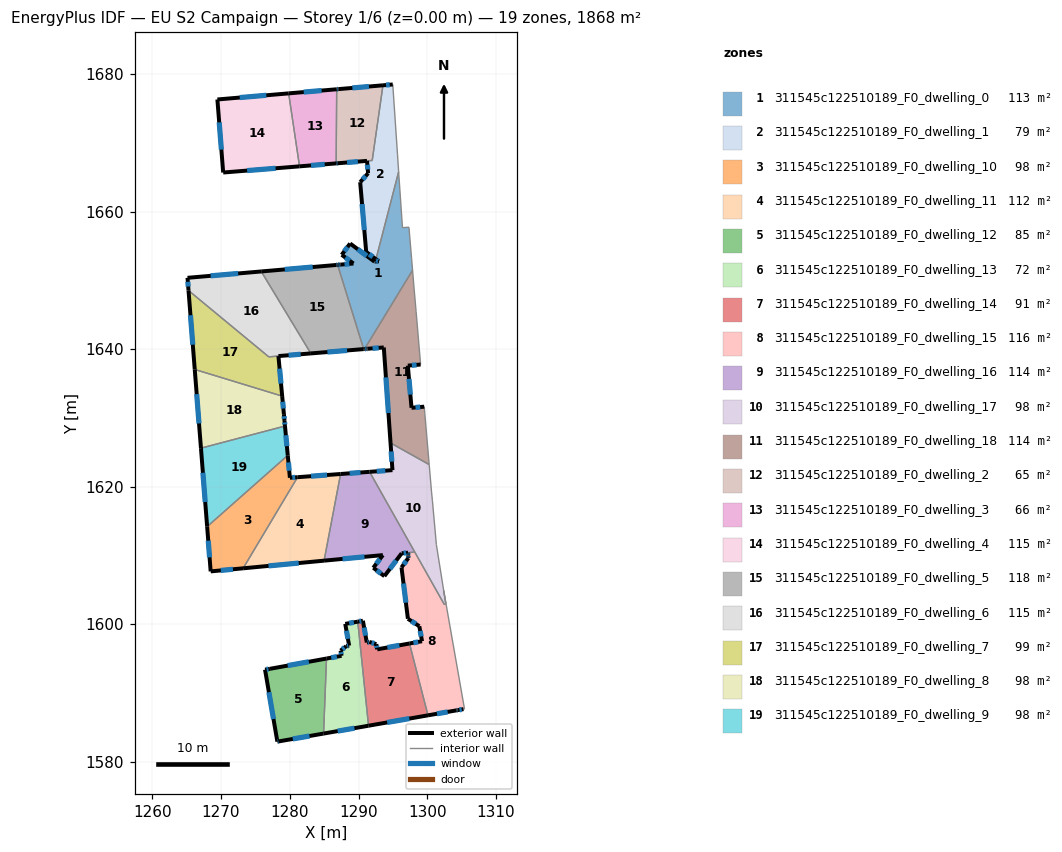
=== STOREY PLAN SPEC (per zone: floor XY polygon, exterior-wall plan segments, windows/doors) ===
zone 1: 311545c122510189_F0_dwelling_0  (113.5 m²)
  floor: (1295.84, 1665.80) (1295.86, 1665.45) (1296.39, 1657.66) (1297.33, 1657.74) (1297.72, 1653.19) (1297.86, 1651.47) (1290.87, 1640.02) (1290.75, 1640.01) (1286.96, 1652.26) (1287.37, 1652.29) (1289.26, 1652.46) (1287.56, 1653.72) (1288.78, 1655.36) (1292.33, 1652.72) (1292.45, 1652.73) (1292.95, 1652.77) (1292.54, 1653.08)
  exterior wall: (1287.37, 1652.29) – (1286.96, 1652.26)  [0.4 m]
    window: (1287.24, 1652.28) – (1287.09, 1652.27)  [0.2 m²]
  exterior wall: (1289.26, 1652.46) – (1287.37, 1652.29)  [1.9 m]
    window: (1288.67, 1652.40) – (1287.96, 1652.34)  [0.8 m²]
  exterior wall: (1287.56, 1653.72) – (1289.26, 1652.46)  [2.1 m]
    window: (1288.09, 1653.33) – (1288.73, 1652.85)  [0.9 m²]
  exterior wall: (1288.78, 1655.36) – (1287.56, 1653.72)  [2.0 m]
    window: (1288.39, 1654.85) – (1287.94, 1654.24)  [0.9 m²]
  exterior wall: (1292.33, 1652.72) – (1288.78, 1655.36)  [4.4 m]
    window: (1291.22, 1653.55) – (1289.89, 1654.53)  [1.8 m²]
  exterior wall: (1292.45, 1652.73) – (1292.33, 1652.72)  [0.1 m]
  exterior wall: (1292.95, 1652.77) – (1292.45, 1652.73)  [0.5 m]
    window: (1292.79, 1652.76) – (1292.60, 1652.74)  [0.2 m²]
  exterior wall: (1292.54, 1653.08) – (1292.95, 1652.77)  [0.5 m]
    window: (1292.67, 1652.99) – (1292.82, 1652.87)  [0.2 m²]
  exterior wall: (1290.75, 1640.01) – (1290.87, 1640.02)  [0.1 m]
  interior walls: 8
zone 2: 311545c122510189_F0_dwelling_1  (78.7 m²)
  floor: (1294.98, 1678.50) (1295.67, 1668.36) (1295.84, 1665.80) (1292.54, 1653.08) (1291.12, 1654.14) (1290.24, 1664.28) (1291.39, 1665.58) (1291.24, 1667.38) (1291.99, 1667.44) (1293.56, 1678.37)
  exterior wall: (1294.98, 1678.50) – (1293.56, 1678.37)  [1.4 m]
    window: (1294.53, 1678.46) – (1294.00, 1678.41)  [0.6 m²]
  exterior wall: (1291.12, 1654.14) – (1292.54, 1653.08)  [1.8 m]
    window: (1291.56, 1653.81) – (1292.09, 1653.41)  [0.7 m²]
  exterior wall: (1290.24, 1664.28) – (1291.12, 1654.14)  [10.2 m]
    window: (1290.52, 1661.10) – (1290.84, 1657.32)  [4.2 m²]
  exterior wall: (1291.39, 1665.58) – (1290.24, 1664.28)  [1.7 m]
    window: (1291.03, 1665.17) – (1290.60, 1664.69)  [0.7 m²]
  exterior wall: (1291.24, 1667.38) – (1291.39, 1665.58)  [1.8 m]
    window: (1291.29, 1666.82) – (1291.34, 1666.14)  [0.8 m²]
  interior walls: 5
zone 3: 311545c122510189_F0_dwelling_10  (98.3 m²)
  floor: (1279.71, 1624.55) (1280.02, 1621.29) (1281.13, 1621.38) (1273.22, 1608.12) (1268.50, 1607.68) (1267.98, 1614.18)
  exterior wall: (1280.02, 1621.29) – (1279.71, 1624.55)  [3.3 m]
    window: (1279.92, 1622.31) – (1279.81, 1623.53)  [1.4 m²]
  exterior wall: (1281.13, 1621.38) – (1280.02, 1621.29)  [1.1 m]
    window: (1280.78, 1621.35) – (1280.37, 1621.32)  [0.5 m²]
  exterior wall: (1268.50, 1607.68) – (1273.22, 1608.12)  [4.7 m]
    window: (1269.98, 1607.82) – (1271.74, 1607.98)  [2.0 m²]
  exterior wall: (1267.98, 1614.18) – (1268.50, 1607.68)  [6.5 m]
    window: (1268.14, 1612.14) – (1268.34, 1609.72)  [2.7 m²]
  interior walls: 2
zone 4: 311545c122510189_F0_dwelling_11  (112.5 m²)
  floor: (1287.39, 1621.84) (1284.99, 1609.24) (1273.22, 1608.12) (1281.13, 1621.38)
  exterior wall: (1287.39, 1621.84) – (1281.13, 1621.38)  [6.3 m]
    window: (1285.43, 1621.69) – (1283.10, 1621.52)  [2.6 m²]
  exterior wall: (1273.22, 1608.12) – (1284.99, 1609.24)  [11.8 m]
    window: (1276.91, 1608.47) – (1281.30, 1608.89)  [4.9 m²]
  interior walls: 2
zone 5: 311545c122510189_F0_dwelling_12  (84.6 m²)
  floor: (1285.35, 1595.00) (1284.92, 1584.09) (1278.40, 1582.95) (1278.20, 1582.92) (1276.41, 1593.38) (1277.12, 1593.51)
  exterior wall: (1277.12, 1593.51) – (1276.41, 1593.38)  [0.7 m]
    window: (1276.90, 1593.47) – (1276.63, 1593.42)  [0.3 m²]
  exterior wall: (1285.35, 1595.00) – (1277.12, 1593.51)  [8.4 m]
    window: (1282.77, 1594.53) – (1279.70, 1593.97)  [3.5 m²]
  exterior wall: (1278.40, 1582.95) – (1284.92, 1584.09)  [6.6 m]
    window: (1280.44, 1583.31) – (1282.87, 1583.73)  [2.8 m²]
  exterior wall: (1278.20, 1582.92) – (1278.40, 1582.95)  [0.2 m]
    window: (1278.26, 1582.93) – (1278.33, 1582.94)  [0.1 m²]
  exterior wall: (1276.41, 1593.38) – (1278.20, 1582.92)  [10.6 m]
    window: (1276.97, 1590.10) – (1277.63, 1586.20)  [4.4 m²]
  interior walls: 1
zone 6: 311545c122510189_F0_dwelling_13  (71.7 m²)
  floor: (1289.89, 1600.37) (1291.46, 1585.23) (1284.92, 1584.09) (1285.35, 1595.00) (1287.54, 1595.40) (1287.40, 1596.15) (1288.21, 1596.80) (1288.64, 1596.88) (1288.07, 1600.04)
  exterior wall: (1287.54, 1595.40) – (1285.35, 1595.00)  [2.2 m]
    window: (1286.85, 1595.27) – (1286.03, 1595.12)  [0.9 m²]
  exterior wall: (1287.40, 1596.15) – (1287.54, 1595.40)  [0.8 m]
    window: (1287.44, 1595.92) – (1287.49, 1595.63)  [0.3 m²]
  exterior wall: (1288.21, 1596.80) – (1287.40, 1596.15)  [1.0 m]
    window: (1287.96, 1596.60) – (1287.65, 1596.36)  [0.4 m²]
  exterior wall: (1288.64, 1596.88) – (1288.21, 1596.80)  [0.4 m]
    window: (1288.50, 1596.85) – (1288.35, 1596.82)  [0.2 m²]
  exterior wall: (1288.07, 1600.04) – (1288.64, 1596.88)  [3.2 m]
    window: (1288.25, 1599.05) – (1288.46, 1597.87)  [1.3 m²]
  exterior wall: (1289.89, 1600.37) – (1288.07, 1600.04)  [1.9 m]
    window: (1289.32, 1600.26) – (1288.64, 1600.14)  [0.8 m²]
  exterior wall: (1284.92, 1584.09) – (1291.46, 1585.23)  [6.6 m]
    window: (1286.97, 1584.45) – (1289.41, 1584.87)  [2.8 m²]
  interior walls: 2
zone 7: 311545c122510189_F0_dwelling_14  (91.2 m²)
  floor: (1297.41, 1597.19) (1300.10, 1586.74) (1291.46, 1585.23) (1289.89, 1600.37) (1290.64, 1600.50) (1291.21, 1597.34) (1291.60, 1597.41) (1292.59, 1597.09) (1292.72, 1596.34)
  exterior wall: (1291.21, 1597.34) – (1290.64, 1600.50)  [3.2 m]
    window: (1291.03, 1598.33) – (1290.82, 1599.51)  [1.3 m²]
  exterior wall: (1291.60, 1597.41) – (1291.21, 1597.34)  [0.4 m]
    window: (1291.48, 1597.38) – (1291.33, 1597.36)  [0.2 m²]
  exterior wall: (1292.59, 1597.09) – (1291.60, 1597.41)  [1.0 m]
    window: (1292.28, 1597.19) – (1291.91, 1597.31)  [0.4 m²]
  exterior wall: (1292.72, 1596.34) – (1292.59, 1597.09)  [0.8 m]
    window: (1292.68, 1596.57) – (1292.63, 1596.86)  [0.3 m²]
  exterior wall: (1297.41, 1597.19) – (1292.72, 1596.34)  [4.8 m]
    window: (1295.94, 1596.92) – (1294.19, 1596.60)  [2.0 m²]
  exterior wall: (1291.46, 1585.23) – (1300.10, 1586.74)  [8.8 m]
    window: (1294.17, 1585.70) – (1297.39, 1586.27)  [3.7 m²]
  exterior wall: (1290.64, 1600.50) – (1289.89, 1600.37)  [0.8 m]
    window: (1290.40, 1600.46) – (1290.13, 1600.41)  [0.3 m²]
  interior walls: 2
zone 8: 311545c122510189_F0_dwelling_15  (116.2 m²)
  floor: (1302.39, 1604.87) (1305.41, 1587.70) (1305.43, 1587.67) (1305.27, 1587.64) (1304.42, 1587.49) (1304.27, 1587.47) (1300.10, 1586.74) (1297.41, 1597.19) (1299.24, 1597.52) (1298.84, 1599.70) (1297.18, 1600.78) (1296.25, 1608.26) (1297.25, 1609.62) (1297.23, 1609.94) (1297.22, 1610.00) (1297.20, 1610.39) (1298.18, 1610.49) (1298.26, 1610.34) (1302.47, 1602.87) (1302.70, 1602.95)
  exterior wall: (1304.42, 1587.49) – (1305.27, 1587.64)  [0.9 m]
    window: (1304.69, 1587.54) – (1305.00, 1587.59)  [0.4 m²]
  exterior wall: (1304.27, 1587.47) – (1304.42, 1587.49)  [0.2 m]
    window: (1304.32, 1587.48) – (1304.38, 1587.48)  [0.1 m²]
  exterior wall: (1300.10, 1586.74) – (1304.27, 1587.47)  [4.2 m]
    window: (1301.41, 1586.97) – (1302.97, 1587.24)  [1.8 m²]
  exterior wall: (1299.24, 1597.52) – (1297.41, 1597.19)  [1.9 m]
    window: (1298.67, 1597.42) – (1297.99, 1597.29)  [0.8 m²]
  exterior wall: (1298.84, 1599.70) – (1299.24, 1597.52)  [2.2 m]
    window: (1298.97, 1599.02) – (1299.12, 1598.20)  [0.9 m²]
  exterior wall: (1297.18, 1600.78) – (1298.84, 1599.70)  [2.0 m]
    window: (1297.70, 1600.45) – (1298.32, 1600.04)  [0.8 m²]
  exterior wall: (1296.25, 1608.26) – (1297.18, 1600.78)  [7.5 m]
    window: (1296.54, 1605.91) – (1296.89, 1603.13)  [3.1 m²]
  exterior wall: (1297.25, 1609.62) – (1296.25, 1608.26)  [1.7 m]
    window: (1296.94, 1609.20) – (1296.57, 1608.68)  [0.7 m²]
  exterior wall: (1297.23, 1609.94) – (1297.25, 1609.62)  [0.3 m]
    window: (1297.23, 1609.84) – (1297.24, 1609.72)  [0.1 m²]
  exterior wall: (1297.22, 1610.00) – (1297.23, 1609.94)  [0.1 m]
  exterior wall: (1297.20, 1610.39) – (1297.22, 1610.00)  [0.4 m]
    window: (1297.20, 1610.27) – (1297.21, 1610.12)  [0.2 m²]
  interior walls: 9
zone 9: 311545c122510189_F0_dwelling_16  (113.8 m²)
  floor: (1291.61, 1622.15) (1298.18, 1610.49) (1296.28, 1610.31) (1293.77, 1606.98) (1292.15, 1608.20) (1293.54, 1610.05) (1284.99, 1609.24) (1287.39, 1621.84)
  exterior wall: (1293.77, 1606.98) – (1296.28, 1610.31)  [4.2 m]
    window: (1294.55, 1608.02) – (1295.49, 1609.26)  [1.7 m²]
  exterior wall: (1292.15, 1608.20) – (1293.77, 1606.98)  [2.0 m]
    window: (1292.66, 1607.82) – (1293.26, 1607.36)  [0.8 m²]
  exterior wall: (1293.54, 1610.05) – (1292.15, 1608.20)  [2.3 m]
    window: (1293.11, 1609.47) – (1292.59, 1608.78)  [1.0 m²]
  exterior wall: (1284.99, 1609.24) – (1293.54, 1610.05)  [8.6 m]
    window: (1287.67, 1609.49) – (1290.86, 1609.79)  [3.6 m²]
  exterior wall: (1291.61, 1622.15) – (1287.39, 1621.84)  [4.2 m]
    window: (1290.29, 1622.06) – (1288.71, 1621.94)  [1.8 m²]
  exterior wall: (1296.28, 1610.31) – (1297.20, 1610.39)  [0.9 m]
    window: (1296.57, 1610.33) – (1296.91, 1610.37)  [0.4 m²]
  interior walls: 3
zone 10: 311545c122510189_F0_dwelling_17  (98.2 m²)
  floor: (1300.28, 1623.21) (1300.62, 1619.21) (1300.74, 1618.02) (1301.32, 1611.55) (1302.70, 1602.95) (1302.47, 1602.87) (1291.61, 1622.15) (1294.94, 1622.40) (1294.66, 1626.35)
  exterior wall: (1294.66, 1626.35) – (1294.94, 1622.40)  [4.0 m]
    window: (1294.75, 1625.12) – (1294.85, 1623.64)  [1.7 m²]
  exterior wall: (1294.94, 1622.40) – (1291.61, 1622.15)  [3.3 m]
    window: (1293.89, 1622.32) – (1292.65, 1622.23)  [1.4 m²]
  interior walls: 9
zone 11: 311545c122510189_F0_dwelling_18  (114.0 m²)
  floor: (1297.86, 1651.47) (1298.08, 1648.87) (1298.38, 1645.48) (1299.03, 1637.76) (1297.17, 1637.60) (1297.71, 1631.47) (1299.56, 1631.63) (1300.28, 1623.21) (1294.66, 1626.35) (1293.68, 1640.25) (1291.30, 1640.05) (1291.16, 1640.04) (1290.87, 1640.02)
  exterior wall: (1297.71, 1631.47) – (1297.17, 1637.60)  [6.2 m]
    window: (1297.54, 1633.39) – (1297.34, 1635.68)  [2.6 m²]
  exterior wall: (1299.56, 1631.63) – (1297.71, 1631.47)  [1.9 m]
    window: (1298.98, 1631.58) – (1298.29, 1631.52)  [0.8 m²]
  exterior wall: (1293.68, 1640.25) – (1294.66, 1626.35)  [13.9 m]
    window: (1293.98, 1635.89) – (1294.35, 1630.71)  [5.8 m²]
  exterior wall: (1291.30, 1640.05) – (1293.68, 1640.25)  [2.4 m]
    window: (1292.04, 1640.11) – (1292.93, 1640.19)  [1.0 m²]
  exterior wall: (1291.16, 1640.04) – (1291.30, 1640.05)  [0.1 m]
    window: (1291.20, 1640.04) – (1291.26, 1640.05)  [0.1 m²]
  exterior wall: (1290.87, 1640.02) – (1291.16, 1640.04)  [0.3 m]
    window: (1290.96, 1640.02) – (1291.07, 1640.03)  [0.1 m²]
  exterior wall: (1297.17, 1637.60) – (1299.03, 1637.76)  [1.9 m]
    window: (1297.76, 1637.65) – (1298.45, 1637.71)  [0.8 m²]
  interior walls: 6
zone 12: 311545c122510189_F0_dwelling_2  (64.6 m²)
  floor: (1293.56, 1678.37) (1291.99, 1667.44) (1287.00, 1667.04) (1286.75, 1667.02) (1286.82, 1677.80) (1287.08, 1677.82)
  exterior wall: (1293.56, 1678.37) – (1287.08, 1677.82)  [6.5 m]
    window: (1291.52, 1678.20) – (1289.11, 1677.99)  [2.7 m²]
  exterior wall: (1287.00, 1667.04) – (1291.23, 1667.38)  [4.2 m]
    window: (1288.33, 1667.14) – (1289.91, 1667.27)  [1.8 m²]
  exterior wall: (1286.75, 1667.02) – (1287.00, 1667.04)  [0.3 m]
    window: (1286.83, 1667.02) – (1286.92, 1667.03)  [0.1 m²]
  exterior wall: (1287.08, 1677.82) – (1286.82, 1677.80)  [0.3 m]
    window: (1287.00, 1677.81) – (1286.90, 1677.80)  [0.1 m²]
  interior walls: 3
zone 13: 311545c122510189_F0_dwelling_3  (66.3 m²)
  floor: (1286.82, 1677.80) (1286.75, 1667.02) (1281.42, 1666.59) (1279.84, 1677.20)
  exterior wall: (1281.42, 1666.59) – (1286.75, 1667.02)  [5.3 m]
    window: (1283.09, 1666.72) – (1285.08, 1666.88)  [2.2 m²]
  exterior wall: (1286.82, 1677.80) – (1279.84, 1677.20)  [7.0 m]
    window: (1284.64, 1677.61) – (1282.03, 1677.39)  [2.9 m²]
  interior walls: 2
zone 14: 311545c122510189_F0_dwelling_4  (115.1 m²)
  floor: (1279.84, 1677.20) (1281.42, 1666.59) (1270.32, 1665.69) (1269.47, 1676.31)
  exterior wall: (1279.84, 1677.20) – (1269.47, 1676.31)  [10.4 m]
    window: (1276.59, 1676.92) – (1272.72, 1676.59)  [4.3 m²]
  exterior wall: (1270.32, 1665.69) – (1281.42, 1666.59)  [11.1 m]
    window: (1273.80, 1665.97) – (1277.94, 1666.30)  [4.6 m²]
  exterior wall: (1269.47, 1676.31) – (1270.32, 1665.69)  [10.7 m]
    window: (1269.74, 1672.98) – (1270.05, 1669.02)  [4.4 m²]
  interior walls: 1
zone 15: 311545c122510189_F0_dwelling_5  (117.9 m²)
  floor: (1286.96, 1652.26) (1290.75, 1640.01) (1283.06, 1639.38) (1275.85, 1651.30) (1286.76, 1652.24)
  exterior wall: (1286.96, 1652.26) – (1286.76, 1652.24)  [0.2 m]
    window: (1286.90, 1652.25) – (1286.82, 1652.25)  [0.1 m²]
  exterior wall: (1283.06, 1639.38) – (1290.75, 1640.01)  [7.7 m]
    window: (1285.47, 1639.58) – (1288.34, 1639.81)  [3.2 m²]
  exterior wall: (1286.76, 1652.24) – (1275.85, 1651.30)  [10.9 m]
    window: (1283.34, 1651.94) – (1279.27, 1651.59)  [4.6 m²]
  interior walls: 2
zone 16: 311545c122510189_F0_dwelling_6  (115.4 m²)
  floor: (1275.85, 1651.30) (1283.06, 1639.38) (1276.95, 1638.88) (1265.28, 1648.53) (1265.13, 1650.37)
  exterior wall: (1275.85, 1651.30) – (1265.13, 1650.37)  [10.8 m]
    window: (1272.49, 1651.01) – (1268.49, 1650.66)  [4.5 m²]
  exterior wall: (1265.13, 1650.37) – (1265.28, 1648.53)  [1.8 m]
    window: (1265.18, 1649.79) – (1265.23, 1649.11)  [0.8 m²]
  exterior wall: (1278.35, 1638.99) – (1283.06, 1639.38)  [4.7 m]
    window: (1279.83, 1639.11) – (1281.59, 1639.26)  [2.0 m²]
  interior walls: 3
zone 17: 311545c122510189_F0_dwelling_7  (99.3 m²)
  floor: (1278.35, 1638.99) (1278.90, 1633.17) (1266.18, 1637.05) (1265.28, 1648.53) (1276.95, 1638.88)
  exterior wall: (1265.28, 1648.53) – (1266.18, 1637.05)  [11.5 m]
    window: (1265.56, 1644.93) – (1265.90, 1640.65)  [4.8 m²]
  exterior wall: (1278.90, 1633.17) – (1278.35, 1638.99)  [5.8 m]
    window: (1278.73, 1634.99) – (1278.52, 1637.17)  [2.4 m²]
  interior walls: 3
zone 18: 311545c122510189_F0_dwelling_8  (98.3 m²)
  floor: (1278.90, 1633.17) (1279.15, 1630.55) (1279.23, 1629.57) (1279.31, 1628.82) (1267.08, 1625.60) (1266.18, 1637.05)
  exterior wall: (1279.15, 1630.55) – (1278.90, 1633.17)  [2.6 m]
    window: (1279.07, 1631.37) – (1278.98, 1632.35)  [1.1 m²]
  exterior wall: (1279.23, 1629.57) – (1279.15, 1630.55)  [1.0 m]
    window: (1279.21, 1629.87) – (1279.18, 1630.24)  [0.4 m²]
  exterior wall: (1279.31, 1628.82) – (1279.23, 1629.57)  [0.8 m]
    window: (1279.28, 1629.05) – (1279.26, 1629.33)  [0.3 m²]
  exterior wall: (1266.18, 1637.05) – (1267.08, 1625.60)  [11.5 m]
    window: (1266.46, 1633.46) – (1266.80, 1629.19)  [4.8 m²]
  interior walls: 2
zone 19: 311545c122510189_F0_dwelling_9  (98.3 m²)
  floor: (1279.31, 1628.82) (1279.71, 1624.55) (1267.98, 1614.18) (1267.08, 1625.60)
  exterior wall: (1279.71, 1624.55) – (1279.31, 1628.82)  [4.3 m]
    window: (1279.58, 1625.89) – (1279.43, 1627.48)  [1.8 m²]
  exterior wall: (1267.08, 1625.60) – (1267.98, 1614.18)  [11.5 m]
    window: (1267.37, 1622.02) – (1267.70, 1617.76)  [4.8 m²]
  interior walls: 2

=== DERIVED (storey summary) ===
Building: EU S2 Campaign
Storey: 1 of 6  (floor level z = 0.00 m)
Storey gross floor area: 1867.8 m²
Zones on this storey: 19
  - 311545c122510189_F0_dwelling_0: floor 113.5 m²; exterior wall 12.2 m (36.5 m²); 7 window(s) 5.0 m²; WWR 13.6%
  - 311545c122510189_F0_dwelling_1: floor 78.7 m²; exterior wall 16.9 m (50.8 m²); 5 window(s) 7.1 m²; WWR 13.9%
  - 311545c122510189_F0_dwelling_10: floor 98.3 m²; exterior wall 15.7 m (47.0 m²); 4 window(s) 6.5 m²; WWR 13.9%
  - 311545c122510189_F0_dwelling_11: floor 112.5 m²; exterior wall 18.1 m (54.3 m²); 2 window(s) 7.6 m²; WWR 13.9%
  - 311545c122510189_F0_dwelling_12: floor 84.6 m²; exterior wall 26.5 m (79.6 m²); 5 window(s) 11.1 m²; WWR 13.9%
  - 311545c122510189_F0_dwelling_13: floor 71.7 m²; exterior wall 16.2 m (48.5 m²); 7 window(s) 6.8 m²; WWR 13.9%
  - 311545c122510189_F0_dwelling_14: floor 91.2 m²; exterior wall 19.7 m (59.2 m²); 7 window(s) 8.2 m²; WWR 13.9%
  - 311545c122510189_F0_dwelling_15: floor 116.2 m²; exterior wall 21.3 m (63.9 m²); 10 window(s) 8.9 m²; WWR 13.9%
  - 311545c122510189_F0_dwelling_16: floor 113.8 m²; exterior wall 22.2 m (66.7 m²); 6 window(s) 9.3 m²; WWR 13.9%
  - 311545c122510189_F0_dwelling_17: floor 98.2 m²; exterior wall 7.3 m (21.9 m²); 2 window(s) 3.0 m²; WWR 13.9%
  - 311545c122510189_F0_dwelling_18: floor 114.0 m²; exterior wall 26.6 m (79.9 m²); 7 window(s) 11.1 m²; WWR 13.9%
  - 311545c122510189_F0_dwelling_2: floor 64.6 m²; exterior wall 11.3 m (33.8 m²); 4 window(s) 4.7 m²; WWR 13.9%
  - 311545c122510189_F0_dwelling_3: floor 66.3 m²; exterior wall 12.4 m (37.1 m²); 2 window(s) 5.2 m²; WWR 13.9%
  - 311545c122510189_F0_dwelling_4: floor 115.1 m²; exterior wall 32.2 m (96.6 m²); 3 window(s) 13.4 m²; WWR 13.9%
  - 311545c122510189_F0_dwelling_5: floor 117.9 m²; exterior wall 18.9 m (56.6 m²); 3 window(s) 7.9 m²; WWR 13.9%
  - 311545c122510189_F0_dwelling_6: floor 115.4 m²; exterior wall 17.3 m (52.0 m²); 3 window(s) 7.2 m²; WWR 13.9%
  - 311545c122510189_F0_dwelling_7: floor 99.3 m²; exterior wall 17.4 m (52.1 m²); 2 window(s) 7.3 m²; WWR 13.9%
  - 311545c122510189_F0_dwelling_8: floor 98.3 m²; exterior wall 15.9 m (47.6 m²); 4 window(s) 6.6 m²; WWR 13.9%
  - 311545c122510189_F0_dwelling_9: floor 98.3 m²; exterior wall 15.7 m (47.2 m²); 2 window(s) 6.6 m²; WWR 13.9%
Zone adjacency (shared interzone walls):
  - 311545c122510189_F0_dwelling_0 ↔ 311545c122510189_F0_dwelling_1
  - 311545c122510189_F0_dwelling_0 ↔ 311545c122510189_F0_dwelling_18
  - 311545c122510189_F0_dwelling_0 ↔ 311545c122510189_F0_dwelling_5
  - 311545c122510189_F0_dwelling_1 ↔ 311545c122510189_F0_dwelling_2
  - 311545c122510189_F0_dwelling_10 ↔ 311545c122510189_F0_dwelling_11
  - 311545c122510189_F0_dwelling_10 ↔ 311545c122510189_F0_dwelling_9
  - 311545c122510189_F0_dwelling_11 ↔ 311545c122510189_F0_dwelling_16
  - 311545c122510189_F0_dwelling_12 ↔ 311545c122510189_F0_dwelling_13
  - 311545c122510189_F0_dwelling_13 ↔ 311545c122510189_F0_dwelling_14
  - 311545c122510189_F0_dwelling_14 ↔ 311545c122510189_F0_dwelling_15
  - 311545c122510189_F0_dwelling_15 ↔ 311545c122510189_F0_dwelling_16
  - 311545c122510189_F0_dwelling_15 ↔ 311545c122510189_F0_dwelling_17
  - 311545c122510189_F0_dwelling_16 ↔ 311545c122510189_F0_dwelling_17
  - 311545c122510189_F0_dwelling_17 ↔ 311545c122510189_F0_dwelling_18
  - 311545c122510189_F0_dwelling_2 ↔ 311545c122510189_F0_dwelling_3
  - 311545c122510189_F0_dwelling_3 ↔ 311545c122510189_F0_dwelling_4
  - 311545c122510189_F0_dwelling_5 ↔ 311545c122510189_F0_dwelling_6
  - 311545c122510189_F0_dwelling_6 ↔ 311545c122510189_F0_dwelling_7
  - 311545c122510189_F0_dwelling_7 ↔ 311545c122510189_F0_dwelling_8
  - 311545c122510189_F0_dwelling_8 ↔ 311545c122510189_F0_dwelling_9